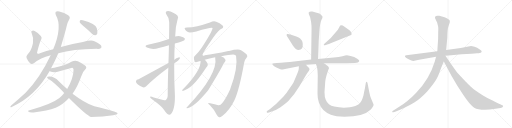
t = 0.00 s
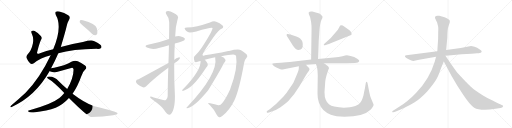
t = 3.82 s
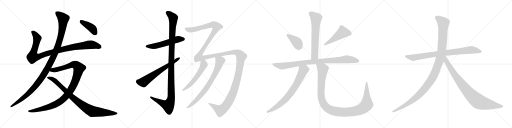
t = 7.64 s
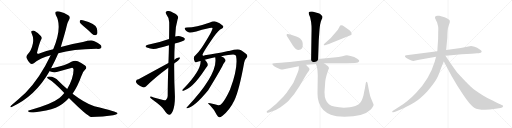
t = 11.46 s
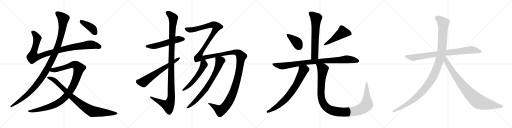
t = 15.29 s
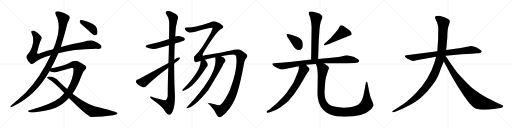
t = 19.11 s

The animated SVG that drew these frames (rendered in a browser with its animation timeline set to each time). Animation: 20 CSS @keyframes rules; one cycle of 19.11 s.

<svg version="1.1" viewBox="0 0 4096 1024" xmlns="http://www.w3.org/2000/svg">
  <g stroke="lightgray" stroke-dasharray="1,1" stroke-width="1" transform="scale(4, 4)">
    <line x1="0" y1="0" x2="256" y2="256"></line>
    <line x1="256" y1="0" x2="0" y2="256"></line>
    <line x1="128" y1="0" x2="128" y2="256"></line>
    <line x1="0" y1="128" x2="256" y2="128"></line>
    <line x1="256" y1="0" x2="512" y2="256"></line>
    <line x1="512" y1="0" x2="256" y2="256"></line>
    <line x1="384" y1="0" x2="384" y2="256"></line>
    <line x1="256" y1="128" x2="512" y2="128"></line>
    <line x1="512" y1="0" x2="768" y2="256"></line>
    <line x1="768" y1="0" x2="512" y2="256"></line>
    <line x1="640" y1="0" x2="640" y2="256"></line>
    <line x1="512" y1="128" x2="768" y2="128"></line>
    <line x1="768" y1="0" x2="1024" y2="256"></line>
    <line x1="1024" y1="0" x2="768" y2="256"></line>
    <line x1="896" y1="0" x2="896" y2="256"></line>
    <line x1="768" y1="128" x2="1024" y2="128"></line>
  </g>
<g transform="scale(1, -1) translate(0, -850)">
   <style type="text/css">
    @keyframes keyframes0 {
      from {
       stroke: black;
       stroke-dashoffset: 1018;
       stroke-width: 128;
       }
       77% {
       animation-timing-function: step-end;
       stroke: black;
       stroke-dashoffset: 0;
       stroke-width: 128;
       }
       to {
       stroke: black;
       stroke-width: 1024;
       }
       }
       #make-me-a-hanzi-animation-0 {
         animation: keyframes0 1.078451s both;
         animation-delay: 0.000000s;
         animation-timing-function: linear;
       }
    @keyframes keyframes1 {
      from {
       stroke: black;
       stroke-dashoffset: 1170;
       stroke-width: 128;
       }
       79% {
       animation-timing-function: step-end;
       stroke: black;
       stroke-dashoffset: 0;
       stroke-width: 128;
       }
       to {
       stroke: black;
       stroke-width: 1024;
       }
       }
       #make-me-a-hanzi-animation-1 {
         animation: keyframes1 1.202148s both;
         animation-delay: 1.078451s;
         animation-timing-function: linear;
       }
    @keyframes keyframes2 {
      from {
       stroke: black;
       stroke-dashoffset: 1077;
       stroke-width: 128;
       }
       78% {
       animation-timing-function: step-end;
       stroke: black;
       stroke-dashoffset: 0;
       stroke-width: 128;
       }
       to {
       stroke: black;
       stroke-width: 1024;
       }
       }
       #make-me-a-hanzi-animation-2 {
         animation: keyframes2 1.126465s both;
         animation-delay: 2.280599s;
         animation-timing-function: linear;
       }
    @keyframes keyframes3 {
      from {
       stroke: black;
       stroke-dashoffset: 906;
       stroke-width: 128;
       }
       75% {
       animation-timing-function: step-end;
       stroke: black;
       stroke-dashoffset: 0;
       stroke-width: 128;
       }
       to {
       stroke: black;
       stroke-width: 1024;
       }
       }
       #make-me-a-hanzi-animation-3 {
         animation: keyframes3 0.987305s both;
         animation-delay: 3.407064s;
         animation-timing-function: linear;
       }
    @keyframes keyframes4 {
      from {
       stroke: black;
       stroke-dashoffset: 408;
       stroke-width: 128;
       }
       57% {
       animation-timing-function: step-end;
       stroke: black;
       stroke-dashoffset: 0;
       stroke-width: 128;
       }
       to {
       stroke: black;
       stroke-width: 1024;
       }
       }
       #make-me-a-hanzi-animation-4 {
         animation: keyframes4 0.582031s both;
         animation-delay: 4.394369s;
         animation-timing-function: linear;
       }
    @keyframes keyframes5 {
      from {
       stroke: black;
       stroke-dashoffset: 554;
       stroke-width: 128;
       }
       64% {
       animation-timing-function: step-end;
       stroke: black;
       stroke-dashoffset: 0;
       stroke-width: 128;
       }
       to {
       stroke: black;
       stroke-width: 1024;
       }
       }
       #make-me-a-hanzi-animation-5 {
         animation: keyframes5 0.700846s both;
         animation-delay: 4.976400s;
         animation-timing-function: linear;
       }
    @keyframes keyframes6 {
      from {
       stroke: black;
       stroke-dashoffset: 1176;
       stroke-width: 128;
       }
       79% {
       animation-timing-function: step-end;
       stroke: black;
       stroke-dashoffset: 0;
       stroke-width: 128;
       }
       to {
       stroke: black;
       stroke-width: 1024;
       }
       }
       #make-me-a-hanzi-animation-6 {
         animation: keyframes6 1.207031s both;
         animation-delay: 5.677246s;
         animation-timing-function: linear;
       }
    @keyframes keyframes7 {
      from {
       stroke: black;
       stroke-dashoffset: 638;
       stroke-width: 128;
       }
       67% {
       animation-timing-function: step-end;
       stroke: black;
       stroke-dashoffset: 0;
       stroke-width: 128;
       }
       to {
       stroke: black;
       stroke-width: 1024;
       }
       }
       #make-me-a-hanzi-animation-7 {
         animation: keyframes7 0.769206s both;
         animation-delay: 6.884277s;
         animation-timing-function: linear;
       }
    @keyframes keyframes8 {
      from {
       stroke: black;
       stroke-dashoffset: 1743;
       stroke-width: 128;
       }
       85% {
       animation-timing-function: step-end;
       stroke: black;
       stroke-dashoffset: 0;
       stroke-width: 128;
       }
       to {
       stroke: black;
       stroke-width: 1024;
       }
       }
       #make-me-a-hanzi-animation-8 {
         animation: keyframes8 1.668457s both;
         animation-delay: 7.653483s;
         animation-timing-function: linear;
       }
    @keyframes keyframes9 {
      from {
       stroke: black;
       stroke-dashoffset: 556;
       stroke-width: 128;
       }
       64% {
       animation-timing-function: step-end;
       stroke: black;
       stroke-dashoffset: 0;
       stroke-width: 128;
       }
       to {
       stroke: black;
       stroke-width: 1024;
       }
       }
       #make-me-a-hanzi-animation-9 {
         animation: keyframes9 0.702474s both;
         animation-delay: 9.321940s;
         animation-timing-function: linear;
       }
    @keyframes keyframes10 {
      from {
       stroke: black;
       stroke-dashoffset: 762;
       stroke-width: 128;
       }
       71% {
       animation-timing-function: step-end;
       stroke: black;
       stroke-dashoffset: 0;
       stroke-width: 128;
       }
       to {
       stroke: black;
       stroke-width: 1024;
       }
       }
       #make-me-a-hanzi-animation-10 {
         animation: keyframes10 0.870117s both;
         animation-delay: 10.024414s;
         animation-timing-function: linear;
       }
    @keyframes keyframes11 {
      from {
       stroke: black;
       stroke-dashoffset: 651;
       stroke-width: 128;
       }
       68% {
       animation-timing-function: step-end;
       stroke: black;
       stroke-dashoffset: 0;
       stroke-width: 128;
       }
       to {
       stroke: black;
       stroke-width: 1024;
       }
       }
       #make-me-a-hanzi-animation-11 {
         animation: keyframes11 0.779785s both;
         animation-delay: 10.894531s;
         animation-timing-function: linear;
       }
    @keyframes keyframes12 {
      from {
       stroke: black;
       stroke-dashoffset: 389;
       stroke-width: 128;
       }
       56% {
       animation-timing-function: step-end;
       stroke: black;
       stroke-dashoffset: 0;
       stroke-width: 128;
       }
       to {
       stroke: black;
       stroke-width: 1024;
       }
       }
       #make-me-a-hanzi-animation-12 {
         animation: keyframes12 0.566569s both;
         animation-delay: 11.674316s;
         animation-timing-function: linear;
       }
    @keyframes keyframes13 {
      from {
       stroke: black;
       stroke-dashoffset: 492;
       stroke-width: 128;
       }
       62% {
       animation-timing-function: step-end;
       stroke: black;
       stroke-dashoffset: 0;
       stroke-width: 128;
       }
       to {
       stroke: black;
       stroke-width: 1024;
       }
       }
       #make-me-a-hanzi-animation-13 {
         animation: keyframes13 0.650391s both;
         animation-delay: 12.240885s;
         animation-timing-function: linear;
       }
    @keyframes keyframes14 {
      from {
       stroke: black;
       stroke-dashoffset: 940;
       stroke-width: 128;
       }
       75% {
       animation-timing-function: step-end;
       stroke: black;
       stroke-dashoffset: 0;
       stroke-width: 128;
       }
       to {
       stroke: black;
       stroke-width: 1024;
       }
       }
       #make-me-a-hanzi-animation-14 {
         animation: keyframes14 1.014974s both;
         animation-delay: 12.891276s;
         animation-timing-function: linear;
       }
    @keyframes keyframes15 {
      from {
       stroke: black;
       stroke-dashoffset: 743;
       stroke-width: 128;
       }
       71% {
       animation-timing-function: step-end;
       stroke: black;
       stroke-dashoffset: 0;
       stroke-width: 128;
       }
       to {
       stroke: black;
       stroke-width: 1024;
       }
       }
       #make-me-a-hanzi-animation-15 {
         animation: keyframes15 0.854655s both;
         animation-delay: 13.906250s;
         animation-timing-function: linear;
       }
    @keyframes keyframes16 {
      from {
       stroke: black;
       stroke-dashoffset: 1157;
       stroke-width: 128;
       }
       79% {
       animation-timing-function: step-end;
       stroke: black;
       stroke-dashoffset: 0;
       stroke-width: 128;
       }
       to {
       stroke: black;
       stroke-width: 1024;
       }
       }
       #make-me-a-hanzi-animation-16 {
         animation: keyframes16 1.191569s both;
         animation-delay: 14.760905s;
         animation-timing-function: linear;
       }
    @keyframes keyframes17 {
      from {
       stroke: black;
       stroke-dashoffset: 858;
       stroke-width: 128;
       }
       74% {
       animation-timing-function: step-end;
       stroke: black;
       stroke-dashoffset: 0;
       stroke-width: 128;
       }
       to {
       stroke: black;
       stroke-width: 1024;
       }
       }
       #make-me-a-hanzi-animation-17 {
         animation: keyframes17 0.948242s both;
         animation-delay: 15.952474s;
         animation-timing-function: linear;
       }
    @keyframes keyframes18 {
      from {
       stroke: black;
       stroke-dashoffset: 1197;
       stroke-width: 128;
       }
       80% {
       animation-timing-function: step-end;
       stroke: black;
       stroke-dashoffset: 0;
       stroke-width: 128;
       }
       to {
       stroke: black;
       stroke-width: 1024;
       }
       }
       #make-me-a-hanzi-animation-18 {
         animation: keyframes18 1.224121s both;
         animation-delay: 16.900716s;
         animation-timing-function: linear;
       }
    @keyframes keyframes19 {
      from {
       stroke: black;
       stroke-dashoffset: 899;
       stroke-width: 128;
       }
       75% {
       animation-timing-function: step-end;
       stroke: black;
       stroke-dashoffset: 0;
       stroke-width: 128;
       }
       to {
       stroke: black;
       stroke-width: 1024;
       }
       }
       #make-me-a-hanzi-animation-19 {
         animation: keyframes19 0.981608s both;
         animation-delay: 18.124837s;
         animation-timing-function: linear;
       }
</style>
<path d="M 466.5 423.5 Q 580.5 456.5 772.5 459.5 Q 797.5 456.5 808.5 465.5 Q 815.5 472.5 808.5 485.5 Q 801.5 498.5 755.5 520.5 Q 728.5 532.5 663.5 513.5 Q 582.5 500.5 486.5 473.5 L 425.5 455.5 Q 370.5 442.5 319.5 423.5 Q 303.5 416.5 299.5 421.5 Q 293.5 425.5 298.5 438.5 Q 317.5 511.5 329.5 533.5 Q 338.5 546.5 326.5 561.5 Q 308.5 586.5 277.5 602.5 Q 264.5 609.5 253.5 601.5 Q 246.5 597.5 255.5 577.5 Q 270.5 546.5 263.5 504.5 Q 250.5 443.5 221.5 416.5 Q 206.5 400.5 212.5 386.5 Q 221.5 364.5 240.5 344.5 Q 253.5 331.5 273.5 346.5 Q 321.5 386.5 405.5 408.5 L 466.5 423.5 Z" fill="lightgray"></path> 
<path d="M 408.5 303.5 Q 441.5 364.5 466.5 423.5 L 486.5 473.5 Q 526.5 608.5 531.5 633.5 Q 535.5 664.5 553.5 694.5 Q 566.5 715.5 545.5 728.5 Q 515.5 749.5 474.5 757.5 Q 455.5 761.5 446.5 755.5 Q 439.5 748.5 446.5 730.5 Q 501.5 637.5 425.5 455.5 L 405.5 408.5 Q 318.5 224.5 204.5 108.5 Q 155.5 62.5 91.5 8.5 Q 84.5 1.5 82.5 -4.5 Q 81.5 -11.5 97.5 -3.5 Q 281.5 78.5 397.5 281.5 L 408.5 303.5 Z" fill="lightgray"></path> 
<path d="M 580.5 100.5 Q 620.5 155.5 649.5 237.5 Q 659.5 274.5 681.5 293.5 Q 699.5 308.5 680.5 325.5 Q 658.5 344.5 622.5 360.5 Q 600.5 369.5 575.5 358.5 Q 517.5 324.5 433.5 308.5 Q 418.5 307.5 408.5 303.5 C 379.5 297.5 369.5 290.5 397.5 281.5 Q 398.5 280.5 403.5 278.5 Q 433.5 265.5 475.5 280.5 L 569.5 306.5 Q 585.5 313.5 588.5 294.5 Q 588.5 227.5 537.5 137.5 L 514.5 106.5 Q 496.5 85.5 475.5 65.5 Q 408.5 13.5 236.5 -31.5 Q 218.5 -34.5 228.5 -44.5 Q 235.5 -51.5 268.5 -49.5 Q 380.5 -39.5 445.5 -12.5 Q 505.5 14.5 551.5 65.5 L 580.5 100.5 Z" fill="lightgray"></path> 
<path d="M 551.5 65.5 Q 695.5 -78.5 727.5 -85.5 Q 827.5 -85.5 905.5 -71.5 Q 942.5 -65.5 940.5 -55.5 Q 937.5 -43.5 754.5 -0.5 Q 672.5 29.5 580.5 100.5 L 537.5 137.5 Q 503.5 167.5 470.5 200.5 Q 433.5 237.5 397.5 237.5 Q 379.5 238.5 376.5 232.5 Q 375.5 225.5 391.5 215.5 Q 428.5 194.5 514.5 106.5 L 551.5 65.5 Z" fill="lightgray"></path> 
<path d="M 666.5 641.5 Q 700.5 613.5 735.5 580.5 Q 748.5 568.5 763.5 568.5 Q 773.5 569.5 778.5 582.5 Q 782.5 595.5 774.5 624.5 Q 765.5 658.5 662.5 687.5 Q 647.5 691.5 641.5 688.5 Q 637.5 684.5 637.5 672.5 Q 641.5 662.5 666.5 641.5 Z" fill="lightgray"></path> 
<path d="M 1398.5 501.5 Q 1468.5 522.5 1474.5 528.5 Q 1481.5 535.5 1477.5 544.5 Q 1470.5 554.5 1440.5 560.5 Q 1421.5 563.5 1401.5 557.5 L 1352.5 537.5 Q 1271.5 507.5 1183.5 492.5 Q 1149.5 483.5 1175.5 469.5 Q 1221.5 448.5 1270.5 465.5 Q 1309.5 477.5 1351.5 488.5 L 1398.5 501.5 Z" fill="lightgray"></path> 
<path d="M 1346.5 307.5 Q 1342.5 210.5 1341.5 82.5 Q 1340.5 60.5 1327.5 50.5 Q 1317.5 43.5 1289.5 53.5 L 1229.5 70.5 Q 1198.5 82.5 1200.5 72.5 Q 1201.5 65.5 1221.5 51.5 Q 1294.5 -0.5 1314.5 -31.5 Q 1338.5 -68.5 1355.5 -68.5 Q 1368.5 -69.5 1383.5 -36.5 Q 1399.5 6.5 1399.5 77.5 Q 1392.5 210.5 1393.5 342.5 L 1394.5 372.5 Q 1394.5 436.5 1398.5 501.5 L 1401.5 557.5 Q 1401.5 632.5 1421.5 697.5 Q 1437.5 725.5 1385.5 748.5 Q 1354.5 767.5 1334.5 760.5 Q 1318.5 754.5 1332.5 732.5 Q 1353.5 707.5 1353.5 673.5 Q 1354.5 657.5 1352.5 537.5 L 1351.5 488.5 Q 1350.5 428.5 1347.5 346.5 L 1346.5 307.5 Z" fill="lightgray"></path> 
<path d="M 1347.5 346.5 L 1108.5 215.5 Q 1090.5 215.5 1087.5 199.5 Q 1086.5 189.5 1100.5 175.5 Q 1119.5 159.5 1143.5 151.5 Q 1159.5 147.5 1169.5 159.5 Q 1238.5 228.5 1346.5 307.5 L 1393.5 342.5 Q 1399.5 348.5 1407.5 352.5 Q 1428.5 365.5 1437.5 379.5 Q 1444.5 392.5 1433.5 392.5 Q 1408.5 386.5 1394.5 372.5 L 1347.5 346.5 Z" fill="lightgray"></path> 
<path d="M 1778.5 26.5 Q 1762.5 5.5 1746.5 8.5 Q 1719.5 15.5 1681.5 24.5 Q 1665.5 28.5 1664.5 25.5 Q 1664.5 21.5 1681.5 5.5 Q 1715.5 -28.5 1733.5 -68.5 Q 1743.5 -84.5 1753.5 -88.5 Q 1760.5 -91.5 1780.5 -75.5 Q 1837.5 -29.5 1874.5 46.5 Q 1913.5 127.5 1953.5 350.5 Q 1959.5 375.5 1972.5 388.5 Q 1985.5 398.5 1972.5 415.5 Q 1957.5 430.5 1928.5 448.5 Q 1906.5 461.5 1832.5 442.5 Q 1828.5 442.5 1825.5 441.5 Q 1716.5 417.5 1637.5 407.5 Q 1625.5 398.5 1619.5 409.5 Q 1619.5 425.5 1707.5 552.5 Q 1752.5 612.5 1772.5 619.5 Q 1785.5 626.5 1785.5 633.5 Q 1786.5 640.5 1780.5 645.5 Q 1758.5 666.5 1729.5 676.5 Q 1710.5 685.5 1679.5 670.5 Q 1568.5 631.5 1495.5 630.5 Q 1480.5 630.5 1477.5 625.5 Q 1476.5 621.5 1481.5 612.5 Q 1488.5 602.5 1503.5 593.5 Q 1515.5 584.5 1570.5 598.5 Q 1696.5 635.5 1700.5 625.5 Q 1700.5 601.5 1613.5 467.5 Q 1609.5 464.5 1607.5 459.5 Q 1588.5 431.5 1561.5 405.5 Q 1542.5 393.5 1557.5 357.5 Q 1560.5 347.5 1587.5 357.5 Q 1594.5 360.5 1604.5 362.5 L 1638.5 371.5 Q 1672.5 383.5 1721.5 392.5 L 1769.5 400.5 Q 1832.5 413.5 1865.5 413.5 Q 1886.5 412.5 1888.5 402.5 Q 1906.5 309.5 1840.5 133.5 Q 1806.5 58.5 1778.5 26.5 Z" fill="lightgray"></path> 
<path d="M 1604.5 362.5 Q 1610.5 290.5 1469.5 141.5 Q 1459.5 135.5 1458.5 126.5 Q 1457.5 122.5 1462.5 122.5 Q 1537.5 138.5 1636.5 289.5 Q 1649.5 311.5 1659.5 322.5 Q 1665.5 331.5 1659.5 343.5 Q 1649.5 362.5 1638.5 371.5 C 1617.5 392.5 1604.5 392.5 1604.5 362.5 Z" fill="lightgray"></path> 
<path d="M 1721.5 392.5 Q 1748.5 260.5 1493.5 -9.5 Q 1486.5 -15.5 1496.5 -16.5 Q 1553.5 -7.5 1665.5 128.5 Q 1738.5 245.5 1778.5 319.5 Q 1785.5 340.5 1799.5 356.5 Q 1806.5 362.5 1803.5 371.5 Q 1796.5 392.5 1769.5 400.5 C 1741.5 412.5 1717.5 422.5 1721.5 392.5 Z" fill="lightgray"></path> 
<path d="M 2545.0 378.5 L 2550.0 527.5 L 2556.0 612.5 Q 2557.0 626.5 2561.0 653.5 Q 2566.0 680.5 2572.0 692.5 L 2579.0 706.5 Q 2580.0 712.5 2579.0 719.5 Q 2576.0 724.5 2568.0 732.5 Q 2558.0 741.5 2548.0 744.5 L 2498.0 757.5 Q 2484.0 759.5 2477.0 755.5 Q 2470.0 750.5 2469.0 748.5 L 2471.0 736.5 L 2481.0 711.5 Q 2492.0 666.5 2492.0 641.5 Q 2493.0 616.5 2492.0 584.5 L 2489.0 374.5 C 2489.0 344.5 2544.0 348.5 2545.0 378.5 Z" fill="lightgray"></path> 
<path d="M 2422.0 495.5 Q 2422.0 508.5 2417.0 522.5 Q 2411.0 533.5 2401.0 542.5 Q 2392.0 551.5 2371.0 558.5 L 2329.0 572.5 L 2312.0 576.5 Q 2299.0 579.5 2296.0 577.5 Q 2293.0 574.5 2293.0 569.5 Q 2293.0 564.5 2295.0 562.5 L 2344.0 484.5 Q 2366.0 450.5 2389.0 450.5 Q 2425.0 450.5 2422.0 495.5 Z" fill="lightgray"></path> 
<path d="M 2646.0 546.5 L 2595.0 499.5 Q 2587.0 491.5 2591.0 489.5 Q 2591.0 486.5 2600.0 488.5 L 2624.0 496.5 Q 2626.0 496.5 2650.0 506.5 L 2804.0 567.5 Q 2819.0 572.5 2811.0 588.5 Q 2803.0 603.5 2793.0 609.5 L 2742.0 646.5 Q 2725.0 649.5 2722.0 645.5 Q 2719.0 641.5 2712.0 628.5 Q 2706.0 614.5 2684.0 589.5 L 2646.0 546.5 Z" fill="lightgray"></path> 
<path d="M 2591.0 344.5 L 2775.0 344.5 L 2838.0 346.5 Q 2870.0 347.5 2874.0 362.5 Q 2875.0 368.5 2858.0 380.5 L 2833.0 393.5 Q 2819.0 399.5 2804.0 402.5 Q 2782.0 408.5 2774.0 408.5 Q 2766.0 408.5 2739.0 400.5 Q 2713.0 392.5 2670.0 390.5 L 2545.0 378.5 L 2489.0 374.5 L 2352.0 357.5 Q 2283.0 348.5 2249.0 348.5 L 2213.0 346.5 Q 2209.0 346.5 2194.0 344.5 Q 2180.0 342.5 2179.0 339.5 Q 2176.0 328.5 2207.0 311.5 Q 2238.0 294.5 2249.0 294.5 Q 2261.0 294.5 2280.0 298.5 L 2391.0 320.5 L 2449.0 331.5 L 2527.0 338.5 L 2591.0 344.5 Z" fill="lightgray"></path> 
<path d="M 2391.0 320.5 L 2390.0 297.5 Q 2390.0 283.5 2348.0 190.5 Q 2338.0 172.5 2312.0 136.5 Q 2289.0 99.5 2268.0 78.5 Q 2209.0 15.5 2158.0 -24.5 L 2139.0 -36.5 Q 2131.0 -41.5 2134.0 -47.5 Q 2138.0 -54.5 2144.0 -51.5 L 2158.0 -47.5 Q 2213.0 -30.5 2244.0 -7.5 Q 2275.0 14.5 2305.0 40.5 Q 2355.0 91.5 2394.0 157.5 L 2446.0 245.5 Q 2459.0 268.5 2469.0 280.5 Q 2479.0 291.5 2475.0 301.5 L 2465.0 314.5 Q 2455.0 320.5 2449.0 331.5 C 2430.0 355.5 2392.0 350.5 2391.0 320.5 Z" fill="lightgray"></path> 
<path d="M 2540.0 285.5 L 2542.0 246.5 L 2540.0 103.5 Q 2539.0 66.5 2551.0 29.5 Q 2564.0 -7.5 2587.0 -30.5 Q 2610.0 -53.5 2647.0 -68.5 Q 2685.0 -83.5 2756.0 -83.5 Q 2908.0 -83.5 2964.0 -27.5 Q 2977.0 -14.5 2981.0 -6.5 Q 2985.0 0.5 2989.0 10.5 L 2987.0 18.5 L 2967.0 65.5 Q 2961.0 80.5 2954.0 114.5 L 2940.0 185.5 Q 2938.0 193.5 2933.0 195.5 Q 2928.0 197.5 2926.0 183.5 L 2919.0 141.5 Q 2911.0 107.5 2910.0 97.5 Q 2909.0 86.5 2900.0 62.5 Q 2891.0 38.5 2880.0 25.5 Q 2870.0 12.5 2847.0 3.5 Q 2827.0 -6.5 2776.0 -10.5 Q 2725.0 -14.5 2674.0 -2.5 Q 2623.0 8.5 2606.0 52.5 Q 2596.0 72.5 2596.0 114.5 L 2602.0 197.5 Q 2604.0 225.5 2626.0 289.5 L 2632.0 303.5 Q 2632.0 311.5 2626.0 318.5 Q 2616.0 327.5 2610.0 330.5 Q 2608.0 334.5 2591.0 344.5 C 2567.0 361.5 2518.0 367.5 2527.0 338.5 L 2533.0 321.5 Q 2537.0 310.5 2540.0 285.5 Z" fill="lightgray"></path> 
<path d="M 3437.5 432.0 L 3250.5 408.0 Q 3241.5 407.0 3239.5 402.0 Q 3235.5 389.0 3281.5 370.0 Q 3300.5 362.0 3306.5 362.0 L 3352.5 372.0 L 3488.5 396.0 L 3563.5 404.0 L 3609.5 408.0 Q 3650.5 413.0 3693.5 416.0 L 3773.5 421.0 L 3816.5 425.0 Q 3828.5 425.0 3845.5 429.0 Q 3852.5 432.0 3853.5 439.0 Q 3854.5 445.0 3835.5 457.0 Q 3817.5 469.0 3796.5 476.0 Q 3775.5 482.0 3768.5 482.0 L 3685.5 466.0 L 3569.5 451.0 L 3498.5 441.0 L 3437.5 432.0 Z" fill="lightgray"></path> 
<path d="M 3488.5 396.0 L 3477.5 356.0 Q 3434.5 214.0 3329.5 109.0 Q 3297.5 76.0 3272.5 54.0 Q 3237.5 25.0 3224.5 16.0 L 3140.5 -38.0 Q 3137.5 -39.0 3138.5 -45.0 Q 3139.5 -50.0 3145.5 -48.0 L 3155.5 -45.0 Q 3172.5 -42.0 3223.5 -18.0 Q 3275.5 6.0 3317.5 32.0 Q 3359.5 57.0 3417.5 118.0 Q 3482.5 194.0 3500.5 234.0 Q 3508.5 249.0 3529.5 308.0 L 3550.5 359.0 L 3569.5 451.0 L 3578.5 550.0 L 3579.5 587.0 Q 3581.5 616.0 3583.5 625.0 Q 3585.5 633.0 3592.5 654.0 Q 3600.5 674.0 3598.5 683.0 Q 3596.5 698.0 3556.5 713.0 L 3514.5 724.0 Q 3494.5 726.0 3488.5 723.0 Q 3473.5 717.0 3484.5 696.0 L 3497.5 668.0 L 3504.5 640.0 Q 3507.5 632.0 3505.5 590.0 Q 3505.5 544.0 3504.5 532.0 L 3498.5 441.0 L 3488.5 396.0 Z" fill="lightgray"></path> 
<path d="M 3550.5 359.0 L 3611.5 245.0 L 3657.5 167.0 L 3705.5 92.0 Q 3761.5 8.0 3793.5 -11.0 Q 3841.5 -38.0 3963.5 -20.0 L 4004.5 -14.0 Q 4011.5 -13.0 4019.5 -8.0 Q 4030.5 1.0 4020.5 8.0 Q 4017.5 10.0 4001.5 16.0 Q 3985.5 22.0 3944.5 44.0 Q 3898.5 66.0 3867.5 85.0 Q 3837.5 103.0 3789.5 137.0 Q 3752.5 165.0 3660.5 267.0 Q 3655.5 271.0 3612.5 332.0 L 3563.5 404.0 C 3546.5 429.0 3520.5 415.0 3550.5 359.0 Z" fill="lightgray"></path> 
      <clipPath id="make-me-a-hanzi-clip-0">
      <path d="M 466.5 423.5 Q 580.5 456.5 772.5 459.5 Q 797.5 456.5 808.5 465.5 Q 815.5 472.5 808.5 485.5 Q 801.5 498.5 755.5 520.5 Q 728.5 532.5 663.5 513.5 Q 582.5 500.5 486.5 473.5 L 425.5 455.5 Q 370.5 442.5 319.5 423.5 Q 303.5 416.5 299.5 421.5 Q 293.5 425.5 298.5 438.5 Q 317.5 511.5 329.5 533.5 Q 338.5 546.5 326.5 561.5 Q 308.5 586.5 277.5 602.5 Q 264.5 609.5 253.5 601.5 Q 246.5 597.5 255.5 577.5 Q 270.5 546.5 263.5 504.5 Q 250.5 443.5 221.5 416.5 Q 206.5 400.5 212.5 386.5 Q 221.5 364.5 240.5 344.5 Q 253.5 331.5 273.5 346.5 Q 321.5 386.5 405.5 408.5 L 466.5 423.5 Z" fill="lightgray"></path>
      </clipPath>
      <path clip-path="url(#make-me-a-hanzi-clip-0)" d="M 263.5 593.5 L 296.5 547.5 L 282.5 473.5 L 265.5 425.5 L 263.5 394.5 L 314.5 398.5 L 484.5 451.5 L 620.5 478.5 L 740.5 491.5 L 797.5 474.5 " fill="none" id="make-me-a-hanzi-animation-0" stroke-dasharray="890 1780" stroke-linecap="round"></path>

      <clipPath id="make-me-a-hanzi-clip-1">
      <path d="M 408.5 303.5 Q 441.5 364.5 466.5 423.5 L 486.5 473.5 Q 526.5 608.5 531.5 633.5 Q 535.5 664.5 553.5 694.5 Q 566.5 715.5 545.5 728.5 Q 515.5 749.5 474.5 757.5 Q 455.5 761.5 446.5 755.5 Q 439.5 748.5 446.5 730.5 Q 501.5 637.5 425.5 455.5 L 405.5 408.5 Q 318.5 224.5 204.5 108.5 Q 155.5 62.5 91.5 8.5 Q 84.5 1.5 82.5 -4.5 Q 81.5 -11.5 97.5 -3.5 Q 281.5 78.5 397.5 281.5 L 408.5 303.5 Z" fill="lightgray"></path>
      </clipPath>
      <path clip-path="url(#make-me-a-hanzi-clip-1)" d="M 455.5 746.5 L 506.5 700.5 L 497.5 613.5 L 467.5 492.5 L 404.5 348.5 L 344.5 243.5 L 265.5 141.5 L 188.5 67.5 L 89.5 0.5 " fill="none" id="make-me-a-hanzi-animation-1" stroke-dasharray="1042 2084" stroke-linecap="round"></path>

      <clipPath id="make-me-a-hanzi-clip-2">
      <path d="M 580.5 100.5 Q 620.5 155.5 649.5 237.5 Q 659.5 274.5 681.5 293.5 Q 699.5 308.5 680.5 325.5 Q 658.5 344.5 622.5 360.5 Q 600.5 369.5 575.5 358.5 Q 517.5 324.5 433.5 308.5 Q 418.5 307.5 408.5 303.5 C 379.5 297.5 369.5 290.5 397.5 281.5 Q 398.5 280.5 403.5 278.5 Q 433.5 265.5 475.5 280.5 L 569.5 306.5 Q 585.5 313.5 588.5 294.5 Q 588.5 227.5 537.5 137.5 L 514.5 106.5 Q 496.5 85.5 475.5 65.5 Q 408.5 13.5 236.5 -31.5 Q 218.5 -34.5 228.5 -44.5 Q 235.5 -51.5 268.5 -49.5 Q 380.5 -39.5 445.5 -12.5 Q 505.5 14.5 551.5 65.5 L 580.5 100.5 Z" fill="lightgray"></path>
      </clipPath>
      <path clip-path="url(#make-me-a-hanzi-clip-2)" d="M 403.5 285.5 L 462.5 295.5 L 591.5 334.5 L 606.5 330.5 L 632.5 305.5 L 605.5 210.5 L 581.5 156.5 L 545.5 100.5 L 497.5 49.5 L 453.5 19.5 L 397.5 -4.5 L 276.5 -36.5 L 235.5 -39.5 " fill="none" id="make-me-a-hanzi-animation-2" stroke-dasharray="949 1898" stroke-linecap="round"></path>

      <clipPath id="make-me-a-hanzi-clip-3">
      <path d="M 551.5 65.5 Q 695.5 -78.5 727.5 -85.5 Q 827.5 -85.5 905.5 -71.5 Q 942.5 -65.5 940.5 -55.5 Q 937.5 -43.5 754.5 -0.5 Q 672.5 29.5 580.5 100.5 L 537.5 137.5 Q 503.5 167.5 470.5 200.5 Q 433.5 237.5 397.5 237.5 Q 379.5 238.5 376.5 232.5 Q 375.5 225.5 391.5 215.5 Q 428.5 194.5 514.5 106.5 L 551.5 65.5 Z" fill="lightgray"></path>
      </clipPath>
      <path clip-path="url(#make-me-a-hanzi-clip-3)" d="M 382.5 230.5 L 431.5 209.5 L 576.5 71.5 L 648.5 14.5 L 723.5 -34.5 L 737.5 -41.5 L 797.5 -48.5 L 936.5 -57.5 " fill="none" id="make-me-a-hanzi-animation-3" stroke-dasharray="778 1556" stroke-linecap="round"></path>

      <clipPath id="make-me-a-hanzi-clip-4">
      <path d="M 666.5 641.5 Q 700.5 613.5 735.5 580.5 Q 748.5 568.5 763.5 568.5 Q 773.5 569.5 778.5 582.5 Q 782.5 595.5 774.5 624.5 Q 765.5 658.5 662.5 687.5 Q 647.5 691.5 641.5 688.5 Q 637.5 684.5 637.5 672.5 Q 641.5 662.5 666.5 641.5 Z" fill="lightgray"></path>
      </clipPath>
      <path clip-path="url(#make-me-a-hanzi-clip-4)" d="M 646.5 682.5 L 740.5 619.5 L 760.5 586.5 " fill="none" id="make-me-a-hanzi-animation-4" stroke-dasharray="280 560" stroke-linecap="round"></path>

      <clipPath id="make-me-a-hanzi-clip-5">
      <path d="M 1398.5 501.5 Q 1468.5 522.5 1474.5 528.5 Q 1481.5 535.5 1477.5 544.5 Q 1470.5 554.5 1440.5 560.5 Q 1421.5 563.5 1401.5 557.5 L 1352.5 537.5 Q 1271.5 507.5 1183.5 492.5 Q 1149.5 483.5 1175.5 469.5 Q 1221.5 448.5 1270.5 465.5 Q 1309.5 477.5 1351.5 488.5 L 1398.5 501.5 Z" fill="lightgray"></path>
      </clipPath>
      <path clip-path="url(#make-me-a-hanzi-clip-5)" d="M 1176.5 481.5 L 1242.5 481.5 L 1413.5 533.5 L 1466.5 538.5 " fill="none" id="make-me-a-hanzi-animation-5" stroke-dasharray="426 852" stroke-linecap="round"></path>

      <clipPath id="make-me-a-hanzi-clip-6">
      <path d="M 1346.5 307.5 Q 1342.5 210.5 1341.5 82.5 Q 1340.5 60.5 1327.5 50.5 Q 1317.5 43.5 1289.5 53.5 L 1229.5 70.5 Q 1198.5 82.5 1200.5 72.5 Q 1201.5 65.5 1221.5 51.5 Q 1294.5 -0.5 1314.5 -31.5 Q 1338.5 -68.5 1355.5 -68.5 Q 1368.5 -69.5 1383.5 -36.5 Q 1399.5 6.5 1399.5 77.5 Q 1392.5 210.5 1393.5 342.5 L 1394.5 372.5 Q 1394.5 436.5 1398.5 501.5 L 1401.5 557.5 Q 1401.5 632.5 1421.5 697.5 Q 1437.5 725.5 1385.5 748.5 Q 1354.5 767.5 1334.5 760.5 Q 1318.5 754.5 1332.5 732.5 Q 1353.5 707.5 1353.5 673.5 Q 1354.5 657.5 1352.5 537.5 L 1351.5 488.5 Q 1350.5 428.5 1347.5 346.5 L 1346.5 307.5 Z" fill="lightgray"></path>
      </clipPath>
      <path clip-path="url(#make-me-a-hanzi-clip-6)" d="M 1341.5 745.5 L 1366.5 730.5 L 1386.5 699.5 L 1370.5 372.5 L 1370.5 69.5 L 1363.5 38.5 L 1345.5 6.5 L 1320.5 13.5 L 1236.5 53.5 L 1217.5 69.5 L 1206.5 70.5 " fill="none" id="make-me-a-hanzi-animation-6" stroke-dasharray="1048 2096" stroke-linecap="round"></path>

      <clipPath id="make-me-a-hanzi-clip-7">
      <path d="M 1347.5 346.5 L 1108.5 215.5 Q 1090.5 215.5 1087.5 199.5 Q 1086.5 189.5 1100.5 175.5 Q 1119.5 159.5 1143.5 151.5 Q 1159.5 147.5 1169.5 159.5 Q 1238.5 228.5 1346.5 307.5 L 1393.5 342.5 Q 1399.5 348.5 1407.5 352.5 Q 1428.5 365.5 1437.5 379.5 Q 1444.5 392.5 1433.5 392.5 Q 1408.5 386.5 1394.5 372.5 L 1347.5 346.5 Z" fill="lightgray"></path>
      </clipPath>
      <path clip-path="url(#make-me-a-hanzi-clip-7)" d="M 1104.5 197.5 L 1147.5 192.5 L 1427.5 383.5 " fill="none" id="make-me-a-hanzi-animation-7" stroke-dasharray="510 1020" stroke-linecap="round"></path>

      <clipPath id="make-me-a-hanzi-clip-8">
      <path d="M 1778.5 26.5 Q 1762.5 5.5 1746.5 8.5 Q 1719.5 15.5 1681.5 24.5 Q 1665.5 28.5 1664.5 25.5 Q 1664.5 21.5 1681.5 5.5 Q 1715.5 -28.5 1733.5 -68.5 Q 1743.5 -84.5 1753.5 -88.5 Q 1760.5 -91.5 1780.5 -75.5 Q 1837.5 -29.5 1874.5 46.5 Q 1913.5 127.5 1953.5 350.5 Q 1959.5 375.5 1972.5 388.5 Q 1985.5 398.5 1972.5 415.5 Q 1957.5 430.5 1928.5 448.5 Q 1906.5 461.5 1832.5 442.5 Q 1828.5 442.5 1825.5 441.5 Q 1716.5 417.5 1637.5 407.5 Q 1625.5 398.5 1619.5 409.5 Q 1619.5 425.5 1707.5 552.5 Q 1752.5 612.5 1772.5 619.5 Q 1785.5 626.5 1785.5 633.5 Q 1786.5 640.5 1780.5 645.5 Q 1758.5 666.5 1729.5 676.5 Q 1710.5 685.5 1679.5 670.5 Q 1568.5 631.5 1495.5 630.5 Q 1480.5 630.5 1477.5 625.5 Q 1476.5 621.5 1481.5 612.5 Q 1488.5 602.5 1503.5 593.5 Q 1515.5 584.5 1570.5 598.5 Q 1696.5 635.5 1700.5 625.5 Q 1700.5 601.5 1613.5 467.5 Q 1609.5 464.5 1607.5 459.5 Q 1588.5 431.5 1561.5 405.5 Q 1542.5 393.5 1557.5 357.5 Q 1560.5 347.5 1587.5 357.5 Q 1594.5 360.5 1604.5 362.5 L 1638.5 371.5 Q 1672.5 383.5 1721.5 392.5 L 1769.5 400.5 Q 1832.5 413.5 1865.5 413.5 Q 1886.5 412.5 1888.5 402.5 Q 1906.5 309.5 1840.5 133.5 Q 1806.5 58.5 1778.5 26.5 Z" fill="lightgray"></path>
      </clipPath>
      <path clip-path="url(#make-me-a-hanzi-clip-8)" d="M 1484.5 620.5 L 1525.5 610.5 L 1578.5 618.5 L 1706.5 652.5 L 1734.5 636.5 L 1687.5 549.5 L 1600.5 419.5 L 1592.5 392.5 L 1628.5 386.5 L 1864.5 432.5 L 1894.5 430.5 L 1912.5 421.5 L 1929.5 398.5 L 1913.5 282.5 L 1883.5 163.5 L 1853.5 81.5 L 1816.5 16.5 L 1790.5 -15.5 L 1763.5 -33.5 L 1687.5 15.5 L 1667.5 22.5 " fill="none" id="make-me-a-hanzi-animation-8" stroke-dasharray="1615 3230" stroke-linecap="round"></path>

      <clipPath id="make-me-a-hanzi-clip-9">
      <path d="M 1604.5 362.5 Q 1610.5 290.5 1469.5 141.5 Q 1459.5 135.5 1458.5 126.5 Q 1457.5 122.5 1462.5 122.5 Q 1537.5 138.5 1636.5 289.5 Q 1649.5 311.5 1659.5 322.5 Q 1665.5 331.5 1659.5 343.5 Q 1649.5 362.5 1638.5 371.5 C 1617.5 392.5 1604.5 392.5 1604.5 362.5 Z" fill="lightgray"></path>
      </clipPath>
      <path clip-path="url(#make-me-a-hanzi-clip-9)" d="M 1611.5 358.5 L 1631.5 334.5 L 1590.5 257.5 L 1527.5 179.5 L 1464.5 128.5 " fill="none" id="make-me-a-hanzi-animation-9" stroke-dasharray="428 856" stroke-linecap="round"></path>

      <clipPath id="make-me-a-hanzi-clip-10">
      <path d="M 1721.5 392.5 Q 1748.5 260.5 1493.5 -9.5 Q 1486.5 -15.5 1496.5 -16.5 Q 1553.5 -7.5 1665.5 128.5 Q 1738.5 245.5 1778.5 319.5 Q 1785.5 340.5 1799.5 356.5 Q 1806.5 362.5 1803.5 371.5 Q 1796.5 392.5 1769.5 400.5 C 1741.5 412.5 1717.5 422.5 1721.5 392.5 Z" fill="lightgray"></path>
      </clipPath>
      <path clip-path="url(#make-me-a-hanzi-clip-10)" d="M 1728.5 388.5 L 1759.5 362.5 L 1758.5 355.5 L 1735.5 291.5 L 1692.5 209.5 L 1642.5 131.5 L 1600.5 80.5 L 1551.5 30.5 L 1514.5 -0.5 L 1503.5 -1.5 L 1499.5 -10.5 " fill="none" id="make-me-a-hanzi-animation-10" stroke-dasharray="634 1268" stroke-linecap="round"></path>

      <clipPath id="make-me-a-hanzi-clip-11">
      <path d="M 2545.0 378.5 L 2550.0 527.5 L 2556.0 612.5 Q 2557.0 626.5 2561.0 653.5 Q 2566.0 680.5 2572.0 692.5 L 2579.0 706.5 Q 2580.0 712.5 2579.0 719.5 Q 2576.0 724.5 2568.0 732.5 Q 2558.0 741.5 2548.0 744.5 L 2498.0 757.5 Q 2484.0 759.5 2477.0 755.5 Q 2470.0 750.5 2469.0 748.5 L 2471.0 736.5 L 2481.0 711.5 Q 2492.0 666.5 2492.0 641.5 Q 2493.0 616.5 2492.0 584.5 L 2489.0 374.5 C 2489.0 344.5 2544.0 348.5 2545.0 378.5 Z" fill="lightgray"></path>
      </clipPath>
      <path clip-path="url(#make-me-a-hanzi-clip-11)" d="M 2480.0 744.5 L 2529.0 703.5 L 2518.0 404.5 L 2496.0 381.5 " fill="none" id="make-me-a-hanzi-animation-11" stroke-dasharray="523 1046" stroke-linecap="round"></path>

      <clipPath id="make-me-a-hanzi-clip-12">
      <path d="M 2422.0 495.5 Q 2422.0 508.5 2417.0 522.5 Q 2411.0 533.5 2401.0 542.5 Q 2392.0 551.5 2371.0 558.5 L 2329.0 572.5 L 2312.0 576.5 Q 2299.0 579.5 2296.0 577.5 Q 2293.0 574.5 2293.0 569.5 Q 2293.0 564.5 2295.0 562.5 L 2344.0 484.5 Q 2366.0 450.5 2389.0 450.5 Q 2425.0 450.5 2422.0 495.5 Z" fill="lightgray"></path>
      </clipPath>
      <path clip-path="url(#make-me-a-hanzi-clip-12)" d="M 2300.0 571.5 L 2370.0 516.5 L 2393.0 479.5 " fill="none" id="make-me-a-hanzi-animation-12" stroke-dasharray="261 522" stroke-linecap="round"></path>

      <clipPath id="make-me-a-hanzi-clip-13">
      <path d="M 2646.0 546.5 L 2595.0 499.5 Q 2587.0 491.5 2591.0 489.5 Q 2591.0 486.5 2600.0 488.5 L 2624.0 496.5 Q 2626.0 496.5 2650.0 506.5 L 2804.0 567.5 Q 2819.0 572.5 2811.0 588.5 Q 2803.0 603.5 2793.0 609.5 L 2742.0 646.5 Q 2725.0 649.5 2722.0 645.5 Q 2719.0 641.5 2712.0 628.5 Q 2706.0 614.5 2684.0 589.5 L 2646.0 546.5 Z" fill="lightgray"></path>
      </clipPath>
      <path clip-path="url(#make-me-a-hanzi-clip-13)" d="M 2801.0 580.5 L 2742.0 591.5 L 2636.0 514.5 L 2596.0 493.5 " fill="none" id="make-me-a-hanzi-animation-13" stroke-dasharray="364 728" stroke-linecap="round"></path>

      <clipPath id="make-me-a-hanzi-clip-14">
      <path d="M 2591.0 344.5 L 2775.0 344.5 L 2838.0 346.5 Q 2870.0 347.5 2874.0 362.5 Q 2875.0 368.5 2858.0 380.5 L 2833.0 393.5 Q 2819.0 399.5 2804.0 402.5 Q 2782.0 408.5 2774.0 408.5 Q 2766.0 408.5 2739.0 400.5 Q 2713.0 392.5 2670.0 390.5 L 2545.0 378.5 L 2489.0 374.5 L 2352.0 357.5 Q 2283.0 348.5 2249.0 348.5 L 2213.0 346.5 Q 2209.0 346.5 2194.0 344.5 Q 2180.0 342.5 2179.0 339.5 Q 2176.0 328.5 2207.0 311.5 Q 2238.0 294.5 2249.0 294.5 Q 2261.0 294.5 2280.0 298.5 L 2391.0 320.5 L 2449.0 331.5 L 2527.0 338.5 L 2591.0 344.5 Z" fill="lightgray"></path>
      </clipPath>
      <path clip-path="url(#make-me-a-hanzi-clip-14)" d="M 2188.0 337.5 L 2206.0 328.5 L 2254.0 321.5 L 2453.0 351.5 L 2774.0 376.5 L 2865.0 362.5 " fill="none" id="make-me-a-hanzi-animation-14" stroke-dasharray="812 1624" stroke-linecap="round"></path>

      <clipPath id="make-me-a-hanzi-clip-15">
      <path d="M 2391.0 320.5 L 2390.0 297.5 Q 2390.0 283.5 2348.0 190.5 Q 2338.0 172.5 2312.0 136.5 Q 2289.0 99.5 2268.0 78.5 Q 2209.0 15.5 2158.0 -24.5 L 2139.0 -36.5 Q 2131.0 -41.5 2134.0 -47.5 Q 2138.0 -54.5 2144.0 -51.5 L 2158.0 -47.5 Q 2213.0 -30.5 2244.0 -7.5 Q 2275.0 14.5 2305.0 40.5 Q 2355.0 91.5 2394.0 157.5 L 2446.0 245.5 Q 2459.0 268.5 2469.0 280.5 Q 2479.0 291.5 2475.0 301.5 L 2465.0 314.5 Q 2455.0 320.5 2449.0 331.5 C 2430.0 355.5 2392.0 350.5 2391.0 320.5 Z" fill="lightgray"></path>
      </clipPath>
      <path clip-path="url(#make-me-a-hanzi-clip-15)" d="M 2400.0 314.5 L 2427.0 286.5 L 2374.0 177.5 L 2334.0 117.5 L 2291.0 63.5 L 2249.0 24.5 L 2206.0 -9.5 L 2141.0 -44.5 " fill="none" id="make-me-a-hanzi-animation-15" stroke-dasharray="615 1230" stroke-linecap="round"></path>

      <clipPath id="make-me-a-hanzi-clip-16">
      <path d="M 2540.0 285.5 L 2542.0 246.5 L 2540.0 103.5 Q 2539.0 66.5 2551.0 29.5 Q 2564.0 -7.5 2587.0 -30.5 Q 2610.0 -53.5 2647.0 -68.5 Q 2685.0 -83.5 2756.0 -83.5 Q 2908.0 -83.5 2964.0 -27.5 Q 2977.0 -14.5 2981.0 -6.5 Q 2985.0 0.5 2989.0 10.5 L 2987.0 18.5 L 2967.0 65.5 Q 2961.0 80.5 2954.0 114.5 L 2940.0 185.5 Q 2938.0 193.5 2933.0 195.5 Q 2928.0 197.5 2926.0 183.5 L 2919.0 141.5 Q 2911.0 107.5 2910.0 97.5 Q 2909.0 86.5 2900.0 62.5 Q 2891.0 38.5 2880.0 25.5 Q 2870.0 12.5 2847.0 3.5 Q 2827.0 -6.5 2776.0 -10.5 Q 2725.0 -14.5 2674.0 -2.5 Q 2623.0 8.5 2606.0 52.5 Q 2596.0 72.5 2596.0 114.5 L 2602.0 197.5 Q 2604.0 225.5 2626.0 289.5 L 2632.0 303.5 Q 2632.0 311.5 2626.0 318.5 Q 2616.0 327.5 2610.0 330.5 Q 2608.0 334.5 2591.0 344.5 C 2567.0 361.5 2518.0 367.5 2527.0 338.5 L 2533.0 321.5 Q 2537.0 310.5 2540.0 285.5 Z" fill="lightgray"></path>
      </clipPath>
      <path clip-path="url(#make-me-a-hanzi-clip-16)" d="M 2534.0 336.5 L 2575.0 305.5 L 2583.0 292.5 L 2569.0 158.5 L 2568.0 96.5 L 2577.0 44.5 L 2606.0 -4.5 L 2631.0 -23.5 L 2664.0 -37.5 L 2747.0 -48.5 L 2822.0 -43.5 L 2867.0 -32.5 L 2916.0 -5.5 L 2934.0 18.5 L 2933.0 187.5 " fill="none" id="make-me-a-hanzi-animation-16" stroke-dasharray="1029 2058" stroke-linecap="round"></path>

      <clipPath id="make-me-a-hanzi-clip-17">
      <path d="M 3437.5 432.0 L 3250.5 408.0 Q 3241.5 407.0 3239.5 402.0 Q 3235.5 389.0 3281.5 370.0 Q 3300.5 362.0 3306.5 362.0 L 3352.5 372.0 L 3488.5 396.0 L 3563.5 404.0 L 3609.5 408.0 Q 3650.5 413.0 3693.5 416.0 L 3773.5 421.0 L 3816.5 425.0 Q 3828.5 425.0 3845.5 429.0 Q 3852.5 432.0 3853.5 439.0 Q 3854.5 445.0 3835.5 457.0 Q 3817.5 469.0 3796.5 476.0 Q 3775.5 482.0 3768.5 482.0 L 3685.5 466.0 L 3569.5 451.0 L 3498.5 441.0 L 3437.5 432.0 Z" fill="lightgray"></path>
      </clipPath>
      <path clip-path="url(#make-me-a-hanzi-clip-17)" d="M 3247.5 400.0 L 3307.5 389.0 L 3565.5 428.0 L 3769.5 451.0 L 3843.5 439.0 " fill="none" id="make-me-a-hanzi-animation-17" stroke-dasharray="730 1460" stroke-linecap="round"></path>

      <clipPath id="make-me-a-hanzi-clip-18">
      <path d="M 3488.5 396.0 L 3477.5 356.0 Q 3434.5 214.0 3329.5 109.0 Q 3297.5 76.0 3272.5 54.0 Q 3237.5 25.0 3224.5 16.0 L 3140.5 -38.0 Q 3137.5 -39.0 3138.5 -45.0 Q 3139.5 -50.0 3145.5 -48.0 L 3155.5 -45.0 Q 3172.5 -42.0 3223.5 -18.0 Q 3275.5 6.0 3317.5 32.0 Q 3359.5 57.0 3417.5 118.0 Q 3482.5 194.0 3500.5 234.0 Q 3508.5 249.0 3529.5 308.0 L 3550.5 359.0 L 3569.5 451.0 L 3578.5 550.0 L 3579.5 587.0 Q 3581.5 616.0 3583.5 625.0 Q 3585.5 633.0 3592.5 654.0 Q 3600.5 674.0 3598.5 683.0 Q 3596.5 698.0 3556.5 713.0 L 3514.5 724.0 Q 3494.5 726.0 3488.5 723.0 Q 3473.5 717.0 3484.5 696.0 L 3497.5 668.0 L 3504.5 640.0 Q 3507.5 632.0 3505.5 590.0 Q 3505.5 544.0 3504.5 532.0 L 3498.5 441.0 L 3488.5 396.0 Z" fill="lightgray"></path>
      </clipPath>
      <path clip-path="url(#make-me-a-hanzi-clip-18)" d="M 3495.5 708.0 L 3546.5 667.0 L 3542.5 557.0 L 3534.5 450.0 L 3522.5 389.0 L 3472.5 252.0 L 3426.5 176.0 L 3336.5 77.0 L 3251.5 14.0 L 3143.5 -43.0 " fill="none" id="make-me-a-hanzi-animation-18" stroke-dasharray="1069 2138" stroke-linecap="round"></path>

      <clipPath id="make-me-a-hanzi-clip-19">
      <path d="M 3550.5 359.0 L 3611.5 245.0 L 3657.5 167.0 L 3705.5 92.0 Q 3761.5 8.0 3793.5 -11.0 Q 3841.5 -38.0 3963.5 -20.0 L 4004.5 -14.0 Q 4011.5 -13.0 4019.5 -8.0 Q 4030.5 1.0 4020.5 8.0 Q 4017.5 10.0 4001.5 16.0 Q 3985.5 22.0 3944.5 44.0 Q 3898.5 66.0 3867.5 85.0 Q 3837.5 103.0 3789.5 137.0 Q 3752.5 165.0 3660.5 267.0 Q 3655.5 271.0 3612.5 332.0 L 3563.5 404.0 C 3546.5 429.0 3520.5 415.0 3550.5 359.0 Z" fill="lightgray"></path>
      </clipPath>
      <path clip-path="url(#make-me-a-hanzi-clip-19)" d="M 3562.5 395.0 L 3569.5 361.0 L 3655.5 227.0 L 3728.5 133.0 L 3798.5 61.0 L 3834.5 36.0 L 3876.5 22.0 L 4016.5 0.0 " fill="none" id="make-me-a-hanzi-animation-19" stroke-dasharray="771 1542" stroke-linecap="round"></path>

</g>
</svg>
